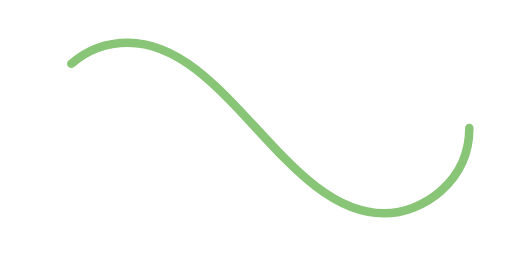
t = 0.00 s
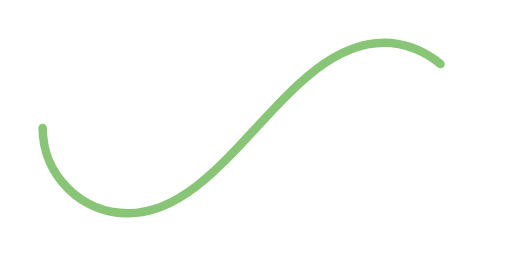
t = 0.50 s
t = 1.00 s: frame unchanged from t = 0.00 s, image omitted
t = 1.50 s: frame unchanged from t = 0.50 s, image omitted

The animated SVG that drew these frames (rendered in a browser with its animation timeline set to each time). Animation: 1 SMIL element (animate=1); one cycle of 2.00 s, repeats indefinitely.

<svg xmlns="http://www.w3.org/2000/svg" viewBox="0 0 300 150"><path fill="none" stroke="#89C577" stroke-width="5" stroke-linecap="round" stroke-dasharray="300 385" stroke-dashoffset="0" d="M275 75c0 31-27 50-50 50-58 0-92-100-150-100-28 0-50 22-50 50s23 50 50 50c58 0 92-100 150-100 24 0 50 19 50 50Z"><animate attributeName="stroke-dashoffset" calcMode="spline" dur="2" values="685;-685" keySplines="0 0 1 1" repeatCount="indefinite"></animate></path></svg>
